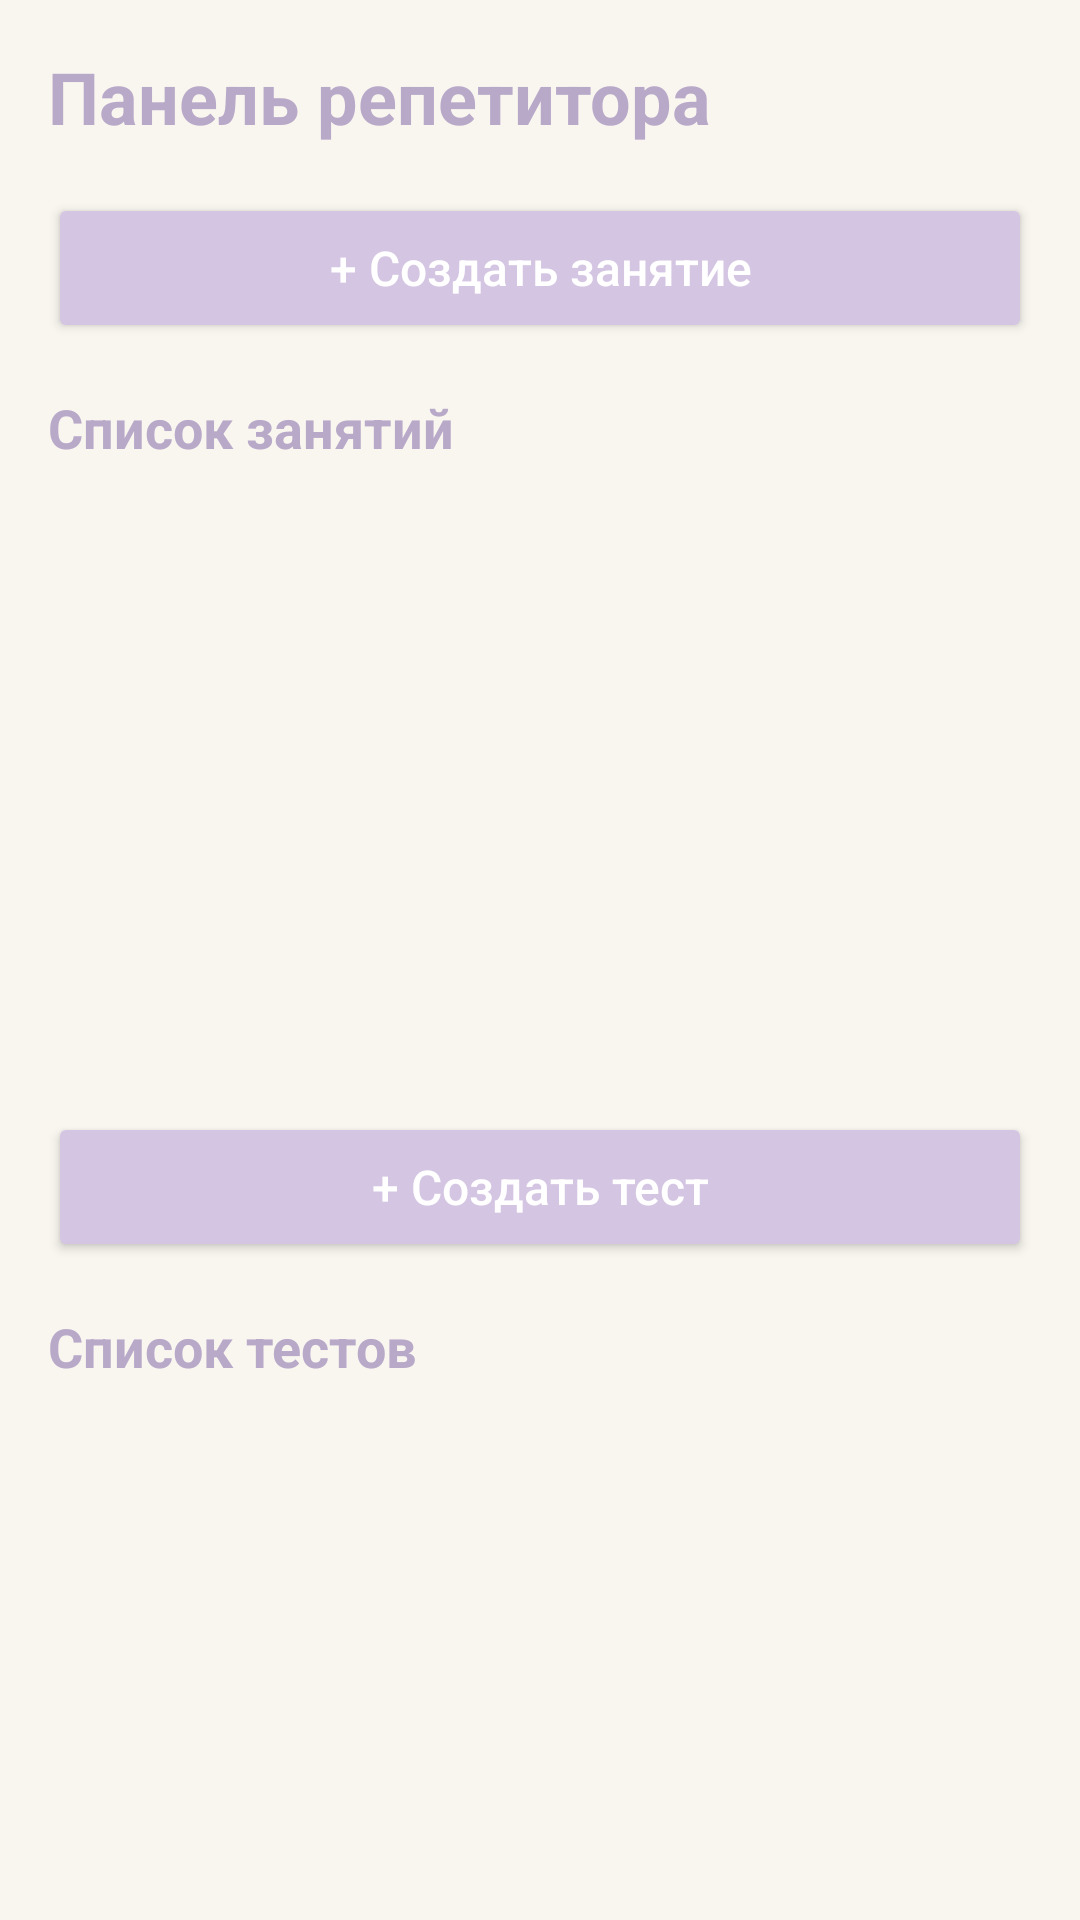

The Android layout XML behind this screen, and the referenced resources:
<!-- AndroidManifest.xml: application theme Theme.LinguaTrain -->
<!-- res/layout/activity_tutor.xml -->
<?xml version="1.0" encoding="utf-8"?>

<LinearLayout xmlns:android="http://schemas.android.com/apk/res/android"
    xmlns:app="http://schemas.android.com/apk/res-auto"
    android:layout_width="match_parent"
    android:layout_height="match_parent"
    android:background="@color/pastel_bg"
    android:orientation="vertical"
    android:padding="16dp">

    <TextView
        android:layout_width="wrap_content"
        android:layout_height="wrap_content"
        android:text="Панель репетитора"
        android:textColor="@color/pastel_text"
        android:textSize="24sp"
        android:textStyle="bold" />

    <Button
        android:id="@+id/btnCreateLesson"
        android:layout_width="match_parent"
        android:layout_height="50dp"
        android:layout_marginTop="16dp"
        android:backgroundTint="@color/pastel_primary"
        android:text="+ Создать занятие"
        android:textAllCaps="false"
        android:textColor="@color/white"
        android:textSize="16sp"
        app:cornerRadius="12dp" />

    <TextView
        android:layout_width="wrap_content"
        android:layout_height="wrap_content"
        android:layout_marginTop="16dp"
        android:text="Список занятий"
        android:textColor="@color/pastel_text"
        android:textSize="18sp"
        android:textStyle="bold" />

    <androidx.recyclerview.widget.RecyclerView
        android:id="@+id/rvLessons"
        android:layout_width="match_parent"
        android:layout_height="200dp" />

    <Button
        android:id="@+id/btnCreateTest"
        android:layout_width="match_parent"
        android:layout_height="50dp"
        android:layout_marginTop="16dp"
        android:backgroundTint="@color/pastel_primary"
        android:text="+ Создать тест"
        android:textAllCaps="false"
        android:textColor="@color/white"
        android:textSize="16sp"
        app:cornerRadius="12dp" />

    <TextView
        android:layout_width="wrap_content"
        android:layout_height="wrap_content"
        android:layout_marginTop="16dp"
        android:text="Список тестов"
        android:textColor="@color/pastel_text"
        android:textSize="18sp"
        android:textStyle="bold" />

    <androidx.recyclerview.widget.RecyclerView
        android:id="@+id/rvTests"
        android:layout_width="match_parent"
        android:layout_height="200dp" />

    <Button
        android:id="@+id/btnLogout"
        android:layout_width="match_parent"
        android:layout_height="50dp"
        android:layout_marginTop="16dp"
        android:backgroundTint="@color/white"
        android:text="Выйти"
        android:textAllCaps="false"
        android:textColor="@color/pastel_text"
        android:textSize="16sp"
        app:cornerRadius="12dp" />

</LinearLayout>
<!-- resources referenced by this layout -->
<resources>
  <color name="pastel_bg">#F9F6F0</color>
  <color name="pastel_primary">#D4C5E2</color>
  <color name="pastel_text">#B8A9C9</color>
  <color name="white">#FFFFFFFF</color>
  <style name="Theme.LinguaTrain" parent="Theme.MaterialComponents.Light.NoActionBar">
          <item name="colorPrimary">@color/pastel_primary</item>
          <item name="colorPrimaryVariant">@color/pastel_text</item>
          <item name="colorOnPrimary">@color/white</item>
          <item name="colorSecondary">@color/teal_200</item>
          <item name="colorSecondaryVariant">@color/teal_700</item>
          <item name="colorOnSecondary">@color/black</item>
          <item name="android:statusBarColor">@color/pastel_bg</item>
          <item name="android:windowBackground">@color/pastel_bg</item>
          <item name="android:windowLightStatusBar">true</item>
      </style>
  <color name="teal_200">#FF03DAC5</color>
  <color name="teal_700">#FF018786</color>
  <color name="black">#FF000000</color>
</resources>
